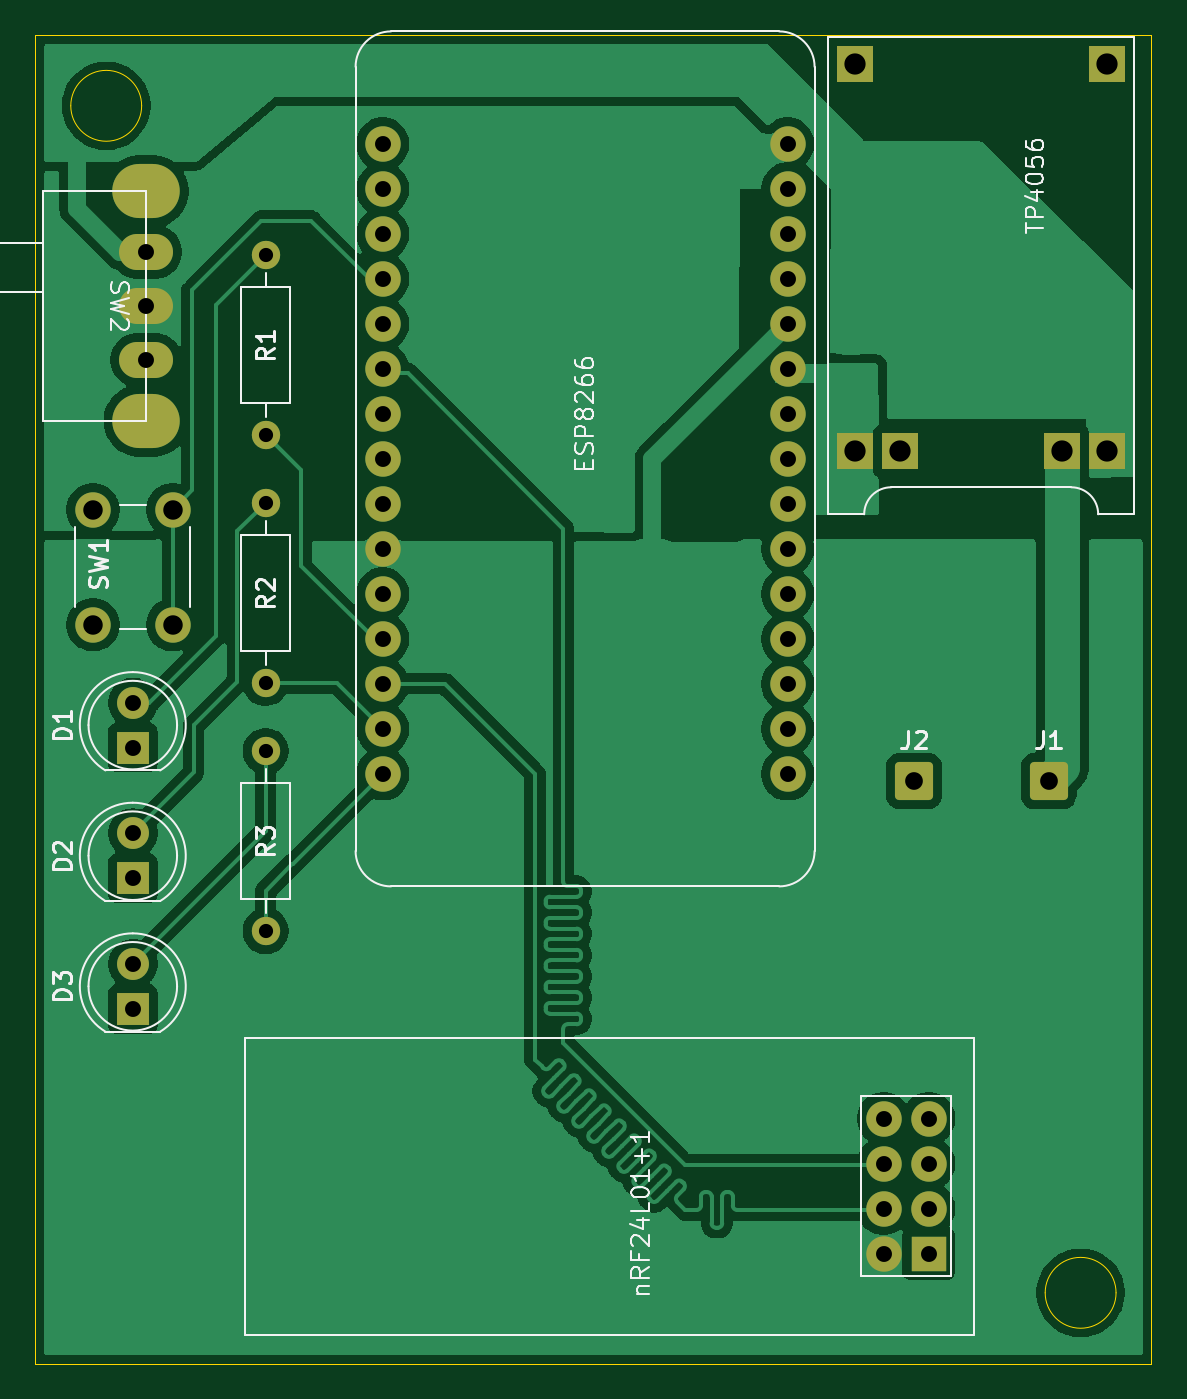
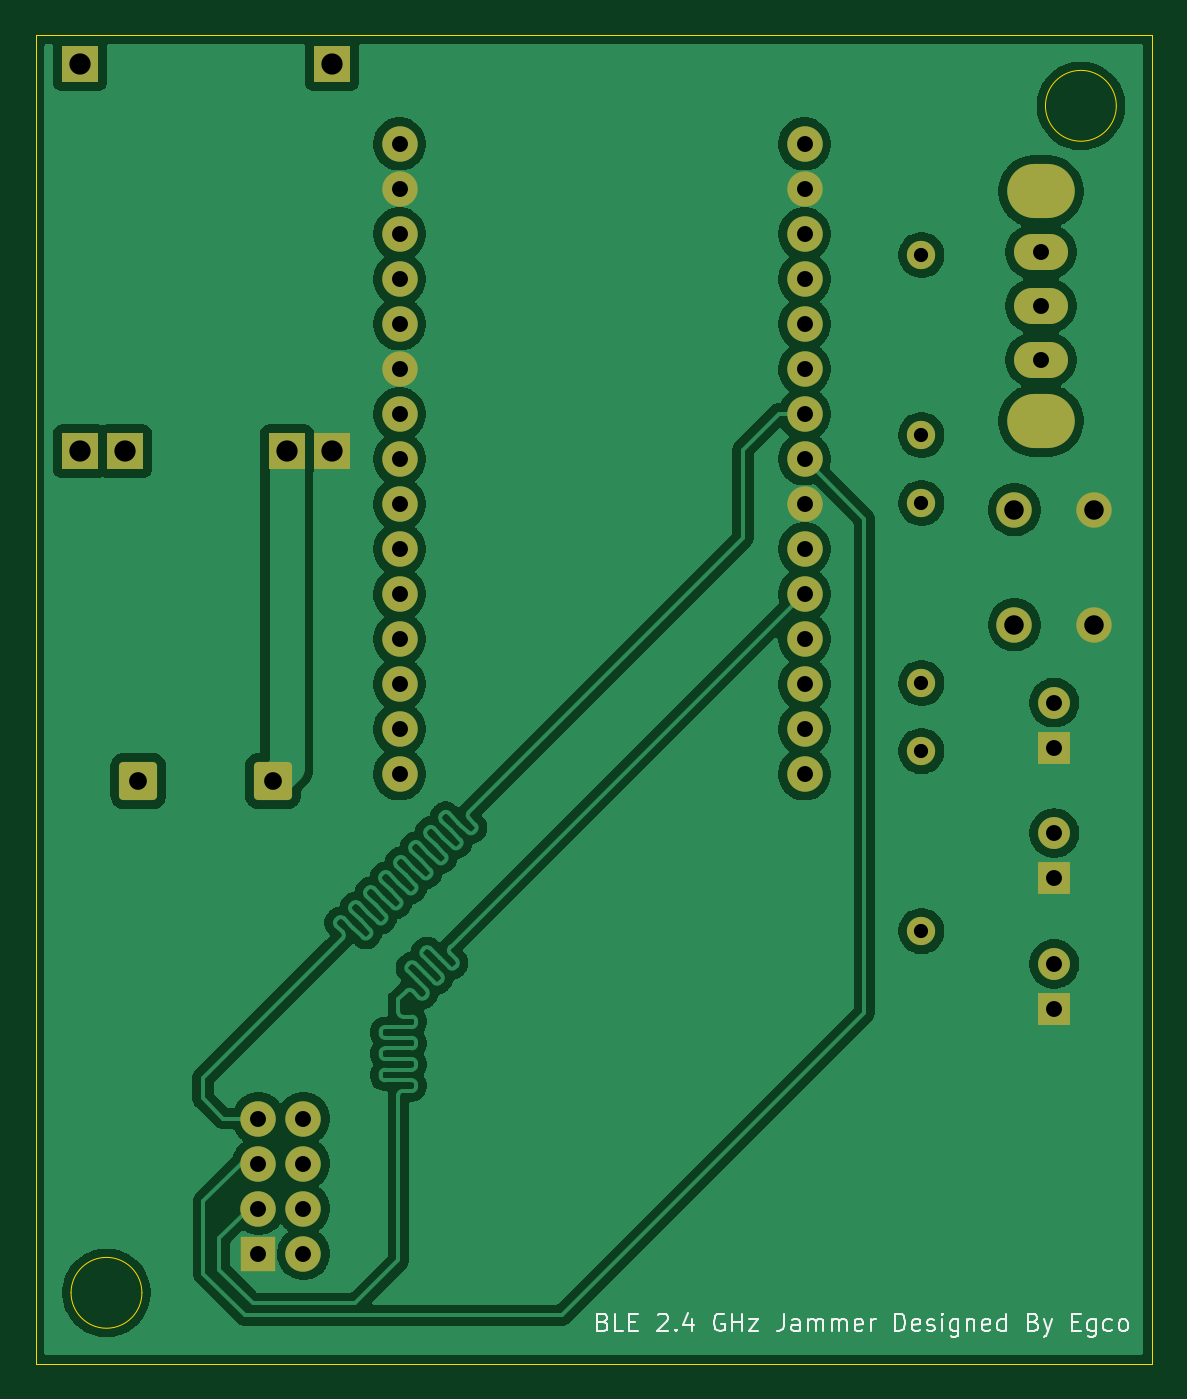
Circuit board: 11 layer files. Board 63.0 x 75.0 mm.
- bottom_copper: ble_jammer_2.4ghz-B_Cu.gbr (112722 bytes)
- bottom_mask: ble_jammer_2.4ghz-B_Mask.gbr (3253 bytes)
- paste: ble_jammer_2.4ghz-B_Paste.gbr (460 bytes)
- bottom_silk: ble_jammer_2.4ghz-B_Silkscreen.gbr (14985 bytes)
- outline: ble_jammer_2.4ghz-Edge_Cuts.gbr (914 bytes)
- top_copper: ble_jammer_2.4ghz-F_Cu.gbr (94645 bytes)
- top_mask: ble_jammer_2.4ghz-F_Mask.gbr (3253 bytes)
- paste: ble_jammer_2.4ghz-F_Paste.gbr (460 bytes)
- top_silk: ble_jammer_2.4ghz-F_Silkscreen.gbr (26672 bytes)
- drill: ble_jammer_2.4ghz-NPTH.drl (433 bytes)
- drill: ble_jammer_2.4ghz-PTH.drl (1471 bytes)

=== bottom_copper: ble_jammer_2.4ghz-B_Cu.gbr (112722 bytes, source omitted) ===
=== bottom_mask: ble_jammer_2.4ghz-B_Mask.gbr ===
%TF.GenerationSoftware,KiCad,Pcbnew,9.0.3*%
%TF.CreationDate,2025-10-27T16:18:56+03:00*%
%TF.ProjectId,ble_jammer_2.4ghz,626c655f-6a61-46d6-9d65-725f322e3467,rev?*%
%TF.SameCoordinates,Original*%
%TF.FileFunction,Soldermask,Bot*%
%TF.FilePolarity,Negative*%
%FSLAX46Y46*%
G04 Gerber Fmt 4.6, Leading zero omitted, Abs format (unit mm)*
G04 Created by KiCad (PCBNEW 9.0.3) date 2025-10-27 16:18:56*
%MOMM*%
%LPD*%
G01*
G04 APERTURE LIST*
G04 Aperture macros list*
%AMRoundRect*
0 Rectangle with rounded corners*
0 $1 Rounding radius*
0 $2 $3 $4 $5 $6 $7 $8 $9 X,Y pos of 4 corners*
0 Add a 4 corners polygon primitive as box body*
4,1,4,$2,$3,$4,$5,$6,$7,$8,$9,$2,$3,0*
0 Add four circle primitives for the rounded corners*
1,1,$1+$1,$2,$3*
1,1,$1+$1,$4,$5*
1,1,$1+$1,$6,$7*
1,1,$1+$1,$8,$9*
0 Add four rect primitives between the rounded corners*
20,1,$1+$1,$2,$3,$4,$5,0*
20,1,$1+$1,$4,$5,$6,$7,0*
20,1,$1+$1,$6,$7,$8,$9,0*
20,1,$1+$1,$8,$9,$2,$3,0*%
G04 Aperture macros list end*
%ADD10R,1.800000X1.800000*%
%ADD11C,1.800000*%
%ADD12C,2.000000*%
%ADD13RoundRect,0.250000X-0.825000X-0.825000X0.825000X-0.825000X0.825000X0.825000X-0.825000X0.825000X0*%
%ADD14O,3.810000X3.052000*%
%ADD15O,3.048000X2.032000*%
%ADD16R,2.032000X2.032000*%
%ADD17R,2.000000X2.000000*%
%ADD18C,1.600000*%
G04 APERTURE END LIST*
D10*
%TO.C,D2*%
X47500269Y-86097548D03*
D11*
X47500269Y-83557548D03*
%TD*%
D12*
%TO.C,ESP8266*%
X61600000Y-44650000D03*
X61600000Y-67510000D03*
X84460000Y-54810000D03*
X84460000Y-44650000D03*
X61600000Y-47190000D03*
X61600000Y-64970000D03*
X84460000Y-47190000D03*
X84460000Y-57350000D03*
X61600000Y-49730000D03*
X84460000Y-49730000D03*
X61600000Y-52270000D03*
X84460000Y-52270000D03*
X61600000Y-54810000D03*
X61600000Y-57350000D03*
X61600000Y-59890000D03*
X84460000Y-59890000D03*
X61600000Y-62430000D03*
X84460000Y-62430000D03*
X84460000Y-64970000D03*
X84460000Y-67510000D03*
X61600000Y-70050000D03*
X84460000Y-70050000D03*
X61600000Y-72590000D03*
X84460000Y-72590000D03*
X61600000Y-75130000D03*
X84460000Y-75130000D03*
X61600000Y-77670000D03*
X84460000Y-77670000D03*
X61600000Y-80210000D03*
X84460000Y-80210000D03*
%TD*%
D13*
%TO.C,J2*%
X91600000Y-80600000D03*
%TD*%
D14*
%TO.C,SW2*%
X48257000Y-47323000D03*
X48257000Y-60277000D03*
D15*
X48257000Y-50752000D03*
X48257000Y-53800000D03*
X48257000Y-56848000D03*
%TD*%
D10*
%TO.C,D1*%
X47500269Y-78725048D03*
D11*
X47500269Y-76185048D03*
%TD*%
D13*
%TO.C,J1*%
X99200000Y-80600000D03*
%TD*%
D16*
%TO.C,TP4056*%
X102500000Y-40156000D03*
X102500000Y-62000000D03*
X99960000Y-62000000D03*
X88276000Y-40156000D03*
X90816000Y-62000000D03*
X88276000Y-62000000D03*
%TD*%
D17*
%TO.C,nRF24L01+1*%
X92420000Y-107285000D03*
D12*
X89880000Y-107285000D03*
X92420000Y-104745000D03*
X89880000Y-104745000D03*
X92420000Y-102205000D03*
X89880000Y-102205000D03*
X92420000Y-99665000D03*
X89880000Y-99665000D03*
%TD*%
D18*
%TO.C,R2*%
X55000000Y-75080000D03*
X55000000Y-64920000D03*
%TD*%
%TO.C,R1*%
X55000000Y-61080000D03*
X55000000Y-50920000D03*
%TD*%
D10*
%TO.C,D3*%
X47500269Y-93470048D03*
D11*
X47500269Y-90930048D03*
%TD*%
D12*
%TO.C,SW1*%
X45250269Y-71792548D03*
X45250269Y-65292548D03*
X49750269Y-71792548D03*
X49750269Y-65292548D03*
%TD*%
D18*
%TO.C,R3*%
X55000000Y-89080000D03*
X55000000Y-78920000D03*
%TD*%
M02*

=== paste: ble_jammer_2.4ghz-B_Paste.gbr ===
%TF.GenerationSoftware,KiCad,Pcbnew,9.0.3*%
%TF.CreationDate,2025-10-27T16:18:56+03:00*%
%TF.ProjectId,ble_jammer_2.4ghz,626c655f-6a61-46d6-9d65-725f322e3467,rev?*%
%TF.SameCoordinates,Original*%
%TF.FileFunction,Paste,Bot*%
%TF.FilePolarity,Positive*%
%FSLAX46Y46*%
G04 Gerber Fmt 4.6, Leading zero omitted, Abs format (unit mm)*
G04 Created by KiCad (PCBNEW 9.0.3) date 2025-10-27 16:18:56*
%MOMM*%
%LPD*%
G01*
G04 APERTURE LIST*
G04 APERTURE END LIST*
M02*

=== bottom_silk: ble_jammer_2.4ghz-B_Silkscreen.gbr (14985 bytes, source omitted) ===
=== outline: ble_jammer_2.4ghz-Edge_Cuts.gbr ===
%TF.GenerationSoftware,KiCad,Pcbnew,9.0.3*%
%TF.CreationDate,2025-10-27T16:18:56+03:00*%
%TF.ProjectId,ble_jammer_2.4ghz,626c655f-6a61-46d6-9d65-725f322e3467,rev?*%
%TF.SameCoordinates,Original*%
%TF.FileFunction,Profile,NP*%
%FSLAX46Y46*%
G04 Gerber Fmt 4.6, Leading zero omitted, Abs format (unit mm)*
G04 Created by KiCad (PCBNEW 9.0.3) date 2025-10-27 16:18:56*
%MOMM*%
%LPD*%
G01*
G04 APERTURE LIST*
%TA.AperFunction,Profile*%
%ADD10C,0.050000*%
%TD*%
G04 APERTURE END LIST*
D10*
X42000000Y-38500000D02*
X105000000Y-38500000D01*
X105000000Y-113500000D01*
X42000000Y-113500000D01*
X42000000Y-38500000D01*
X103000000Y-109500000D02*
G75*
G02*
X99000000Y-109500000I-2000000J0D01*
G01*
X99000000Y-109500000D02*
G75*
G02*
X103000000Y-109500000I2000000J0D01*
G01*
X48000000Y-42500000D02*
G75*
G02*
X44000000Y-42500000I-2000000J0D01*
G01*
X44000000Y-42500000D02*
G75*
G02*
X48000000Y-42500000I2000000J0D01*
G01*
M02*

=== top_copper: ble_jammer_2.4ghz-F_Cu.gbr (94645 bytes, source omitted) ===
=== top_mask: ble_jammer_2.4ghz-F_Mask.gbr ===
%TF.GenerationSoftware,KiCad,Pcbnew,9.0.3*%
%TF.CreationDate,2025-10-27T16:18:56+03:00*%
%TF.ProjectId,ble_jammer_2.4ghz,626c655f-6a61-46d6-9d65-725f322e3467,rev?*%
%TF.SameCoordinates,Original*%
%TF.FileFunction,Soldermask,Top*%
%TF.FilePolarity,Negative*%
%FSLAX46Y46*%
G04 Gerber Fmt 4.6, Leading zero omitted, Abs format (unit mm)*
G04 Created by KiCad (PCBNEW 9.0.3) date 2025-10-27 16:18:56*
%MOMM*%
%LPD*%
G01*
G04 APERTURE LIST*
G04 Aperture macros list*
%AMRoundRect*
0 Rectangle with rounded corners*
0 $1 Rounding radius*
0 $2 $3 $4 $5 $6 $7 $8 $9 X,Y pos of 4 corners*
0 Add a 4 corners polygon primitive as box body*
4,1,4,$2,$3,$4,$5,$6,$7,$8,$9,$2,$3,0*
0 Add four circle primitives for the rounded corners*
1,1,$1+$1,$2,$3*
1,1,$1+$1,$4,$5*
1,1,$1+$1,$6,$7*
1,1,$1+$1,$8,$9*
0 Add four rect primitives between the rounded corners*
20,1,$1+$1,$2,$3,$4,$5,0*
20,1,$1+$1,$4,$5,$6,$7,0*
20,1,$1+$1,$6,$7,$8,$9,0*
20,1,$1+$1,$8,$9,$2,$3,0*%
G04 Aperture macros list end*
%ADD10R,1.800000X1.800000*%
%ADD11C,1.800000*%
%ADD12C,2.000000*%
%ADD13RoundRect,0.250000X-0.825000X-0.825000X0.825000X-0.825000X0.825000X0.825000X-0.825000X0.825000X0*%
%ADD14O,3.810000X3.052000*%
%ADD15O,3.048000X2.032000*%
%ADD16R,2.032000X2.032000*%
%ADD17R,2.000000X2.000000*%
%ADD18C,1.600000*%
G04 APERTURE END LIST*
D10*
%TO.C,D2*%
X47500269Y-86097548D03*
D11*
X47500269Y-83557548D03*
%TD*%
D12*
%TO.C,ESP8266*%
X61600000Y-44650000D03*
X61600000Y-67510000D03*
X84460000Y-54810000D03*
X84460000Y-44650000D03*
X61600000Y-47190000D03*
X61600000Y-64970000D03*
X84460000Y-47190000D03*
X84460000Y-57350000D03*
X61600000Y-49730000D03*
X84460000Y-49730000D03*
X61600000Y-52270000D03*
X84460000Y-52270000D03*
X61600000Y-54810000D03*
X61600000Y-57350000D03*
X61600000Y-59890000D03*
X84460000Y-59890000D03*
X61600000Y-62430000D03*
X84460000Y-62430000D03*
X84460000Y-64970000D03*
X84460000Y-67510000D03*
X61600000Y-70050000D03*
X84460000Y-70050000D03*
X61600000Y-72590000D03*
X84460000Y-72590000D03*
X61600000Y-75130000D03*
X84460000Y-75130000D03*
X61600000Y-77670000D03*
X84460000Y-77670000D03*
X61600000Y-80210000D03*
X84460000Y-80210000D03*
%TD*%
D13*
%TO.C,J2*%
X91600000Y-80600000D03*
%TD*%
D14*
%TO.C,SW2*%
X48257000Y-47323000D03*
X48257000Y-60277000D03*
D15*
X48257000Y-50752000D03*
X48257000Y-53800000D03*
X48257000Y-56848000D03*
%TD*%
D10*
%TO.C,D1*%
X47500269Y-78725048D03*
D11*
X47500269Y-76185048D03*
%TD*%
D13*
%TO.C,J1*%
X99200000Y-80600000D03*
%TD*%
D16*
%TO.C,TP4056*%
X102500000Y-40156000D03*
X102500000Y-62000000D03*
X99960000Y-62000000D03*
X88276000Y-40156000D03*
X90816000Y-62000000D03*
X88276000Y-62000000D03*
%TD*%
D17*
%TO.C,nRF24L01+1*%
X92420000Y-107285000D03*
D12*
X89880000Y-107285000D03*
X92420000Y-104745000D03*
X89880000Y-104745000D03*
X92420000Y-102205000D03*
X89880000Y-102205000D03*
X92420000Y-99665000D03*
X89880000Y-99665000D03*
%TD*%
D18*
%TO.C,R2*%
X55000000Y-75080000D03*
X55000000Y-64920000D03*
%TD*%
%TO.C,R1*%
X55000000Y-61080000D03*
X55000000Y-50920000D03*
%TD*%
D10*
%TO.C,D3*%
X47500269Y-93470048D03*
D11*
X47500269Y-90930048D03*
%TD*%
D12*
%TO.C,SW1*%
X45250269Y-71792548D03*
X45250269Y-65292548D03*
X49750269Y-71792548D03*
X49750269Y-65292548D03*
%TD*%
D18*
%TO.C,R3*%
X55000000Y-89080000D03*
X55000000Y-78920000D03*
%TD*%
M02*

=== paste: ble_jammer_2.4ghz-F_Paste.gbr ===
%TF.GenerationSoftware,KiCad,Pcbnew,9.0.3*%
%TF.CreationDate,2025-10-27T16:18:56+03:00*%
%TF.ProjectId,ble_jammer_2.4ghz,626c655f-6a61-46d6-9d65-725f322e3467,rev?*%
%TF.SameCoordinates,Original*%
%TF.FileFunction,Paste,Top*%
%TF.FilePolarity,Positive*%
%FSLAX46Y46*%
G04 Gerber Fmt 4.6, Leading zero omitted, Abs format (unit mm)*
G04 Created by KiCad (PCBNEW 9.0.3) date 2025-10-27 16:18:56*
%MOMM*%
%LPD*%
G01*
G04 APERTURE LIST*
G04 APERTURE END LIST*
M02*

=== top_silk: ble_jammer_2.4ghz-F_Silkscreen.gbr (26672 bytes, source omitted) ===
=== drill: ble_jammer_2.4ghz-NPTH.drl ===
M48
; DRILL file {KiCad 9.0.3} date 2025-10-27T16:18:54+0300
; FORMAT={-:-/ absolute / metric / decimal}
; #@! TF.CreationDate,2025-10-27T16:18:54+03:00
; #@! TF.GenerationSoftware,Kicad,Pcbnew,9.0.3
; #@! TF.FileFunction,NonPlated,1,2,NPTH
FMAT,2
METRIC
; #@! TA.AperFunction,NonPlated,NPTH,ComponentDrill
T1C1.200
%
G90
G05
T1
G00X47.857Y-47.323
M15
G01X48.657Y-47.323
M16
G05
G00X47.857Y-60.277
M15
G01X48.657Y-60.277
M16
G05
M30

=== drill: ble_jammer_2.4ghz-PTH.drl ===
M48
; DRILL file {KiCad 9.0.3} date 2025-10-27T16:18:54+0300
; FORMAT={-:-/ absolute / metric / decimal}
; #@! TF.CreationDate,2025-10-27T16:18:54+03:00
; #@! TF.GenerationSoftware,Kicad,Pcbnew,9.0.3
; #@! TF.FileFunction,Plated,1,2,PTH
FMAT,2
METRIC
; #@! TA.AperFunction,Plated,PTH,ComponentDrill
T1C0.800
; #@! TA.AperFunction,Plated,PTH,ComponentDrill
T2C0.900
; #@! TA.AperFunction,Plated,PTH,ComponentDrill
T3C1.000
; #@! TA.AperFunction,Plated,PTH,ComponentDrill
T4C1.100
; #@! TA.AperFunction,Plated,PTH,ComponentDrill
T5C1.200
%
G90
G05
T1
X55.0Y-50.92
X55.0Y-61.08
X55.0Y-64.92
X55.0Y-75.08
X55.0Y-78.92
X55.0Y-89.08
T2
X47.5Y-76.185
X47.5Y-78.725
X47.5Y-83.558
X47.5Y-86.098
X47.5Y-90.93
X47.5Y-93.47
X48.257Y-50.752
X48.257Y-53.8
X48.257Y-56.848
X61.6Y-44.65
X61.6Y-47.19
X61.6Y-49.73
X61.6Y-52.27
X61.6Y-54.81
X61.6Y-57.35
X61.6Y-59.89
X61.6Y-62.43
X61.6Y-64.97
X61.6Y-67.51
X61.6Y-70.05
X61.6Y-72.59
X61.6Y-75.13
X61.6Y-77.67
X61.6Y-80.21
X84.46Y-44.65
X84.46Y-47.19
X84.46Y-49.73
X84.46Y-52.27
X84.46Y-54.81
X84.46Y-57.35
X84.46Y-59.89
X84.46Y-62.43
X84.46Y-64.97
X84.46Y-67.51
X84.46Y-70.05
X84.46Y-72.59
X84.46Y-75.13
X84.46Y-77.67
X84.46Y-80.21
X89.88Y-99.665
X89.88Y-102.205
X89.88Y-104.745
X89.88Y-107.285
X92.42Y-99.665
X92.42Y-102.205
X92.42Y-104.745
X92.42Y-107.285
T3
X91.6Y-80.6
X99.2Y-80.6
T4
X45.25Y-65.293
X45.25Y-71.793
X49.75Y-65.293
X49.75Y-71.793
T5
X88.276Y-40.156
X88.276Y-62.0
X90.816Y-62.0
X99.96Y-62.0
X102.5Y-40.156
X102.5Y-62.0
M30

